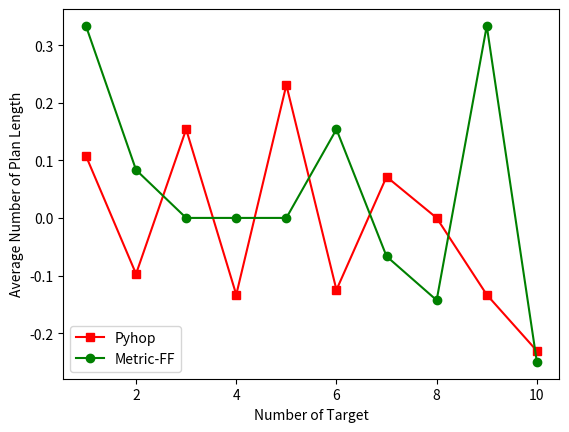

Python code for this plot:
import matplotlib.pyplot as plt

'''
x = [4, 6, 8, 10,12,15,18,20,22]

#点的横坐标
k1 = [6, 10, 16, 22, 29, 37, 44, 53, 63, 69]
k2 = [6, 13, 25, 28, 45, 48, 53, 69, 84, 93]

#Ways to calculate the growth rate
tmp_k1 = []
for i in range(len(k1)):
    if i == len(k1)-1:
        break
    tmp1 = k1[i]
    tmp2 = k1[i+1]
    try:
        d = (tmp2-tmp1)/tmp1
    except:
        d = 0
    tmp_k1.append(d)

tmp_k2 = []
for i in range(len(k2)):
    if i == len(k2)-1:
        break
    tmp1 = k2[i]
    tmp2 = k2[i+1]
    try:
        d = (tmp2 - tmp1) / tmp1
    except:
        d = 0
    tmp_k2.append(d)
print(len(tmp_k1))
print(len(tmp_k2))


plt.plot(x,tmp_k1,'s-',color = 'r',label="Pyhop")#s-:方形
plt.plot(x,tmp_k2,'o-',color = 'g',label="Metric-FF")#o-:圆形
plt.xlabel("Number of Blocks")#横坐标名字
plt.ylabel("Growth Rate of Plan Length")#纵坐标名字
plt.legend(loc = "best")#图例
plt.show()

'''
x = [1,2,3,4,5,6,7,8,9,10]

k1 = [13, 14.4, 13, 15, 13, 16, 14, 15, 15, 13, 10]
k2 = [9, 12, 13, 13, 13, 13, 15, 14, 12, 16, 12]

tmp_k1 = []
for i in range(len(k1)):
    if i == len(k1)-1:
        break
    tmp1 = k1[i]
    tmp2 = k1[i+1]
    try:
        d = (tmp2 - tmp1) / tmp1
    except:
        d = 0
    tmp_k1.append(d)

tmp_k2 = []
for i in range(len(k2)):
    if i == len(k2)-1:
        break
    tmp1 = k2[i]
    tmp2 = k2[i+1]
    try:
        d = (tmp2 - tmp1) / tmp1
    except:
        d = 0
    tmp_k2.append(d)
print(len(tmp_k1))
print(len(tmp_k2))

plt.plot(x,tmp_k1,'s-',color = 'r',label="Pyhop")#s-:方形
plt.plot(x,tmp_k2,'o-',color = 'g',label="Metric-FF")#o-:圆形
plt.xlabel("Number of Target")#横坐标名字
plt.ylabel("Average Number of Plan Length")#纵坐标名字
plt.legend(loc = "best")#图例
plt.show()
